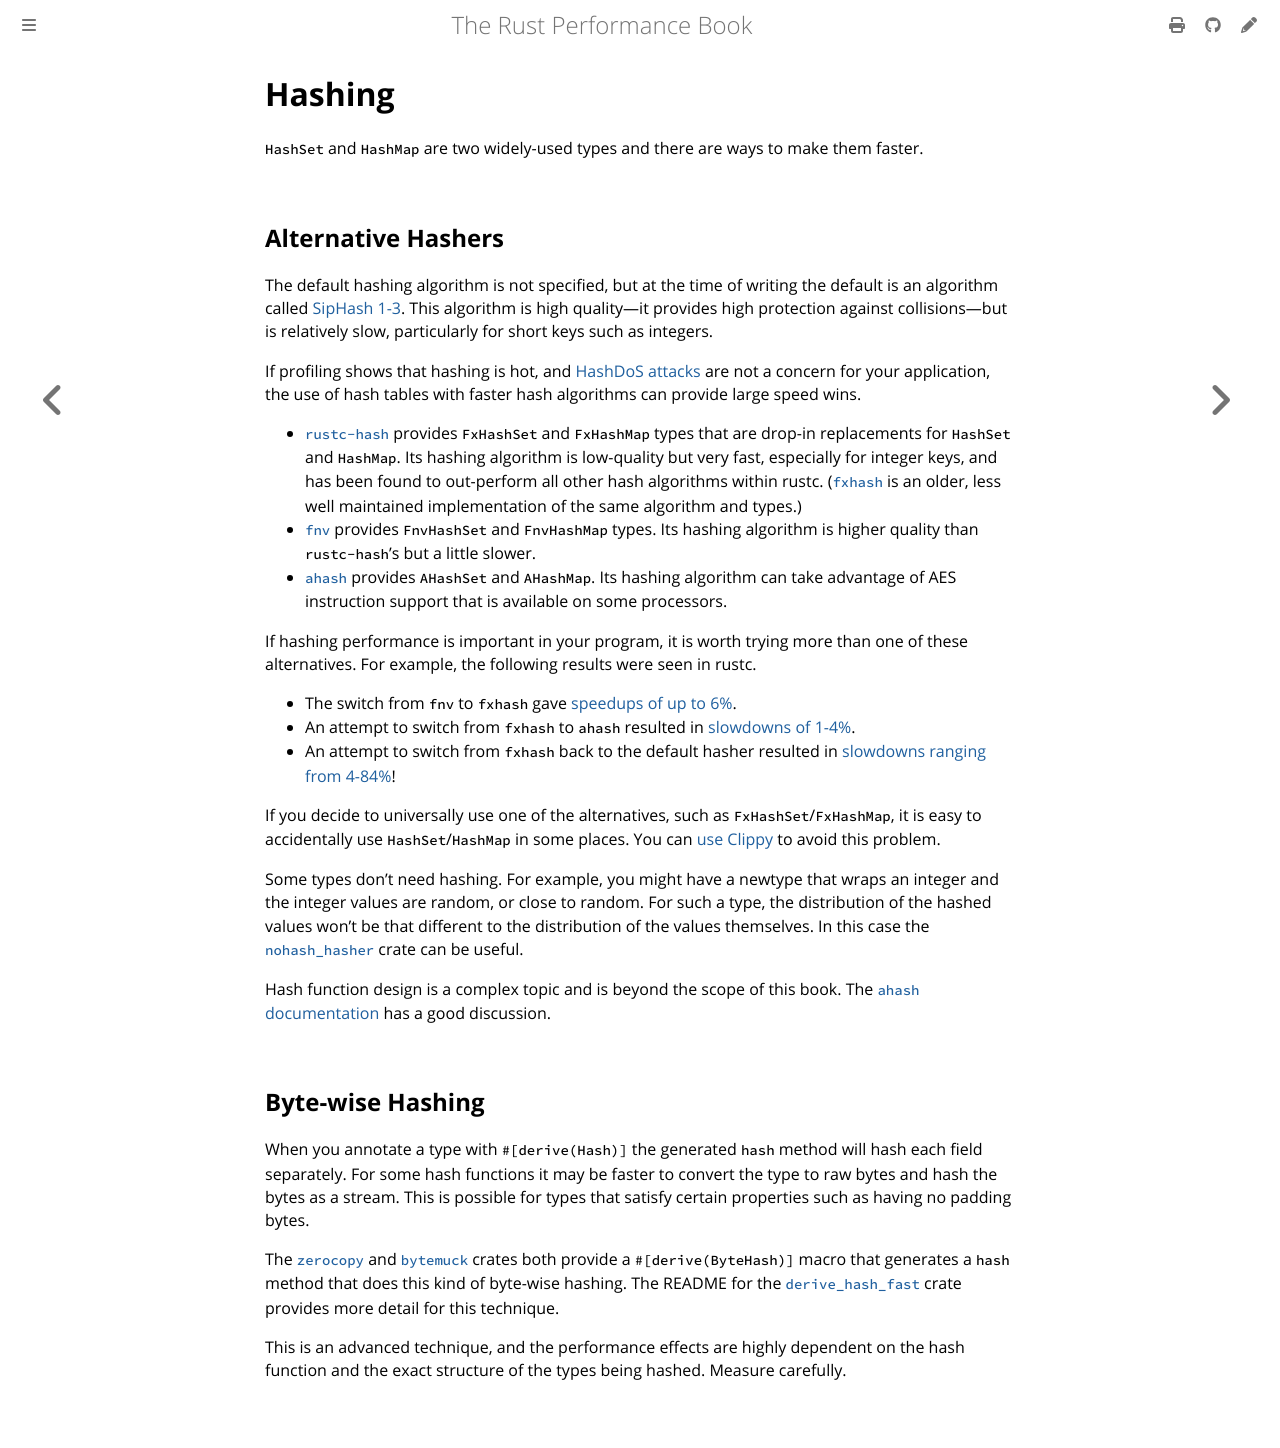

repository: nnethercote/perf-book · page: hashing.html · generator: mdbook

# Hashing

`HashSet` and `HashMap` are two widely-used types and there are ways to make
them faster.

## Alternative Hashers

The default hashing algorithm is not specified, but at the time of writing the
default is an algorithm called [SipHash 1-3]. This algorithm is high quality—it
provides high protection against collisions—but is relatively slow,
particularly for short keys such as integers.

[SipHash 1-3]: https://en.wikipedia.org/wiki/SipHash

If profiling shows that hashing is hot, and [HashDoS attacks] are not a concern
for your application, the use of hash tables with faster hash algorithms can
provide large speed wins.
- [`rustc-hash`] provides `FxHashSet` and `FxHashMap` types that are drop-in
  replacements for `HashSet` and `HashMap`. Its hashing algorithm is
  low-quality but very fast, especially for integer keys, and has been found to
  out-perform all other hash algorithms within rustc. ([`fxhash`] is an older,
  less well maintained implementation of the same algorithm and types.)
- [`fnv`] provides `FnvHashSet` and `FnvHashMap` types. Its hashing algorithm
  is higher quality than `rustc-hash`'s but a little slower.
- [`ahash`] provides `AHashSet` and `AHashMap`. Its hashing algorithm can take
  advantage of AES instruction support that is available on some processors.

[HashDoS attacks]: https://en.wikipedia.org/wiki/Collision_attack
[`rustc-hash`]: https://crates.io/crates/rustc-hash
[`fxhash`]: https://crates.io/crates/fxhash
[`fnv`]: https://crates.io/crates/fnv
[`ahash`]: https://crates.io/crates/ahash

If hashing performance is important in your program, it is worth trying more
than one of these alternatives. For example, the following results were seen in
rustc.
- The switch from `fnv` to `fxhash` gave [speedups of up to 6%][fnv2fx].
- An attempt to switch from `fxhash` to `ahash` resulted in [slowdowns of
  1-4%][fx2a].
- An attempt to switch from `fxhash` back to the default hasher resulted in
  [slowdowns ranging from 4-84%][fx2default]!

[fnv2fx]: https://github.com/rust-lang/rust/pull/37229/commits/00e48affde2d349e3b3bfbd3d0f6afb5d76282a7
[fx2a]: https://github.com/rust-lang/rust/issues/69153#issuecomment-589504301
[fx2default]: https://github.com/rust-lang/rust/issues/69153#issuecomment-589338446

If you decide to universally use one of the alternatives, such as
`FxHashSet`/`FxHashMap`, it is easy to accidentally use `HashSet`/`HashMap` in
some places. You can [use Clippy] to avoid this problem.

[use Clippy]: linting.md#disallowing-types

Some types don't need hashing. For example, you might have a newtype that wraps
an integer and the integer values are random, or close to random. For such a
type, the distribution of the hashed values won't be that different to the
distribution of the values themselves. In this case the [`nohash_hasher`] crate
can be useful.

[`nohash_hasher`]: https://crates.io/crates/nohash-hasher

Hash function design is a complex topic and is beyond the scope of this book.
The [`ahash` documentation] has a good discussion. 

[`ahash` documentation]: https://github.com/tkaitchuck/aHash/blob/master/compare/readme.md

## Byte-wise Hashing

When you annotate a type with `#[derive(Hash)]` the generated `hash` method
will hash each field separately. For some hash functions it may be faster to
convert the type to raw bytes and hash the bytes as a stream. This is possible
for types that satisfy certain properties such as having no padding bytes.

The [`zerocopy`] and [`bytemuck`] crates both provide a `#[derive(ByteHash)]`
macro that generates a `hash` method that does this kind of byte-wise hashing.
The README for the [`derive_hash_fast`] crate provides more detail for this
technique.

[`zerocopy`]: https://crates.io/crates/zerocopy
[`bytemuck`]: https://crates.io/crates/bytemuck
[`derive_hash_fast`]: https://crates.io/crates/derive_hash_fast

This is an advanced technique, and the performance effects are highly dependent
on the hash function and the exact structure of the types being hashed. Measure
carefully.
